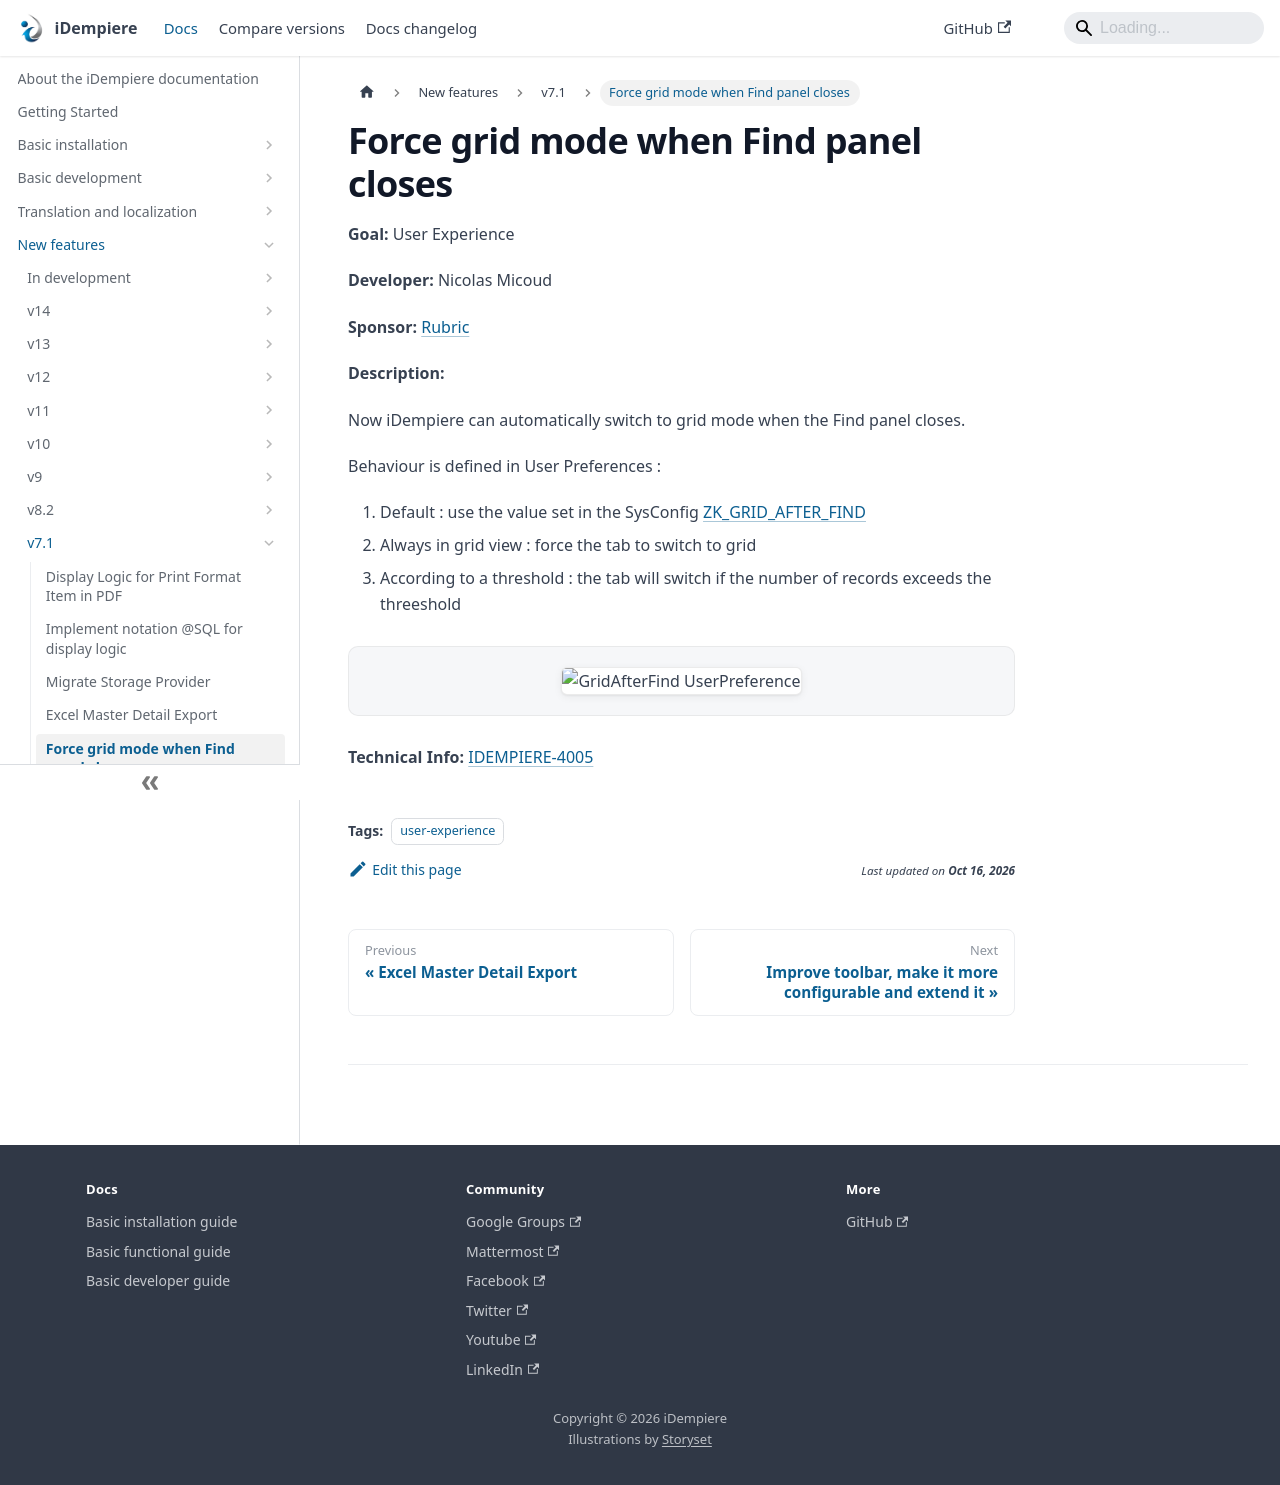

repository: idempiere/idempiere.github.io · page: docs/new-features/v7.1/force-grid-mode-when-find-panel-closes.html · generator: docusaurus

---
sidebar_position: 5
sidebar_label: "Force grid mode when Find panel closes"
description: "Now iDempiere can automatically switch to grid mode when the Find panel closes."
tags: [user-experience]
---
# Force grid mode when Find panel closes

**Goal:** User Experience

**Developer:** Nicolas Micoud

**Sponsor:** [Rubric](http://rubric.com)

**Description:**

Now iDempiere can automatically switch to grid mode when the Find panel closes.

Behaviour is defined in User Preferences :
1. Default : use the value set in the SysConfig [ZK_GRID_AFTER_FIND](../../basic-development/system-configurator.md#ZK_GRID_AFTER_FIND)
1. Always in grid view : force the tab to switch to grid
1. According to a threshold : the tab will switch if the number of records exceeds the threeshold

![GridAfterFind UserPreference](pathname:///img/new-features/v7.1/GridAfterFind_UserPreference.png)

**Technical Info:** [IDEMPIERE-4005](https://idempiere.atlassian.net/browse/IDEMPIERE-4005)
